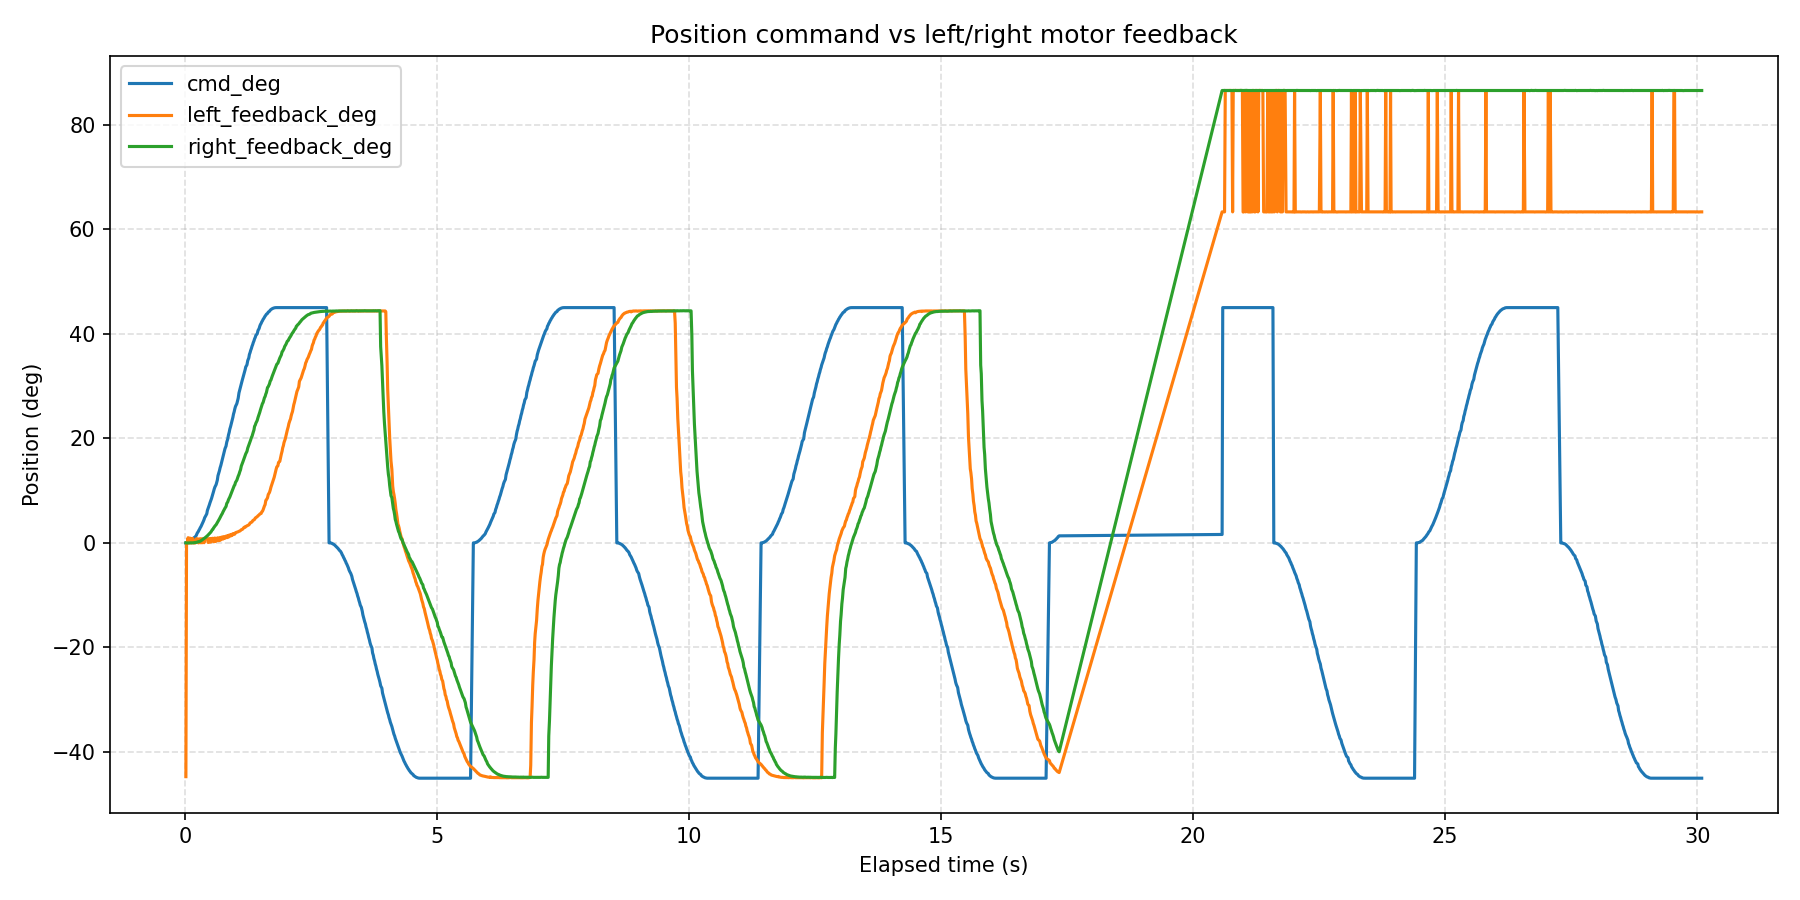

The table this chart was drawn from, first rows:
wall_time_iso, wall_time_epoch_s, elapsed_s, phase_index, phase_command_position_deg, phase_duration_s, sample_index, command_position_deg, left_motor_id, left_motor_label, left_feedback_position_deg, left_feedback_speed_erpm, left_feedback_current_amps, left_feedback_temperature_c, left_feedback_error_code, left_feedback_error_description, left_is_fresh_feedback, right_motor_id, right_motor_label, right_feedback_position_deg, right_feedback_speed_erpm, right_feedback_current_amps, right_feedback_temperature_c, right_feedback_error_code
2026-08-11T16:50:57.657, 1786459858, 0.01652, 1, 45, 2.8, 1, 0.000000, 0x01, left, -44.71, -9, -0.01832, 26, 0, No fault, False, 0x02, right, 0.01093, 132, -0.01832, 25, 0
2026-08-11T16:50:57.669, 1786459858, 0.02918, 1, 45, 2.8, 2, 0.01645, 0x01, left, 0.01093, 185, -0.003663, 25, 0, No fault, False, 0x02, right, -0.01093, 115, 0.01099, 25, 0
2026-08-11T16:50:57.685, 1786459858, 0.04461, 1, 45, 2.8, 3, 0.04067, 0x01, left, 0.01093, 132, -0.01832, 25, 0, No fault, False, 0x02, right, -0.01093, -97, -0.003663, 25, 0
2026-08-11T16:50:57.700, 1786459858, 0.0598, 1, 45, 2.8, 4, 0.08735, 0x01, left, 0.9945, 97, -0.09158, 26, 0, No fault, False, 0x02, right, -0.01093, -44, -0.003663, 25, 0
2026-08-11T16:50:57.715, 1786459858, 0.07521, 1, 45, 2.8, 5, 0.1446, 0x01, left, -0.01093, 115, 0.01099, 25, 0, No fault, False, 0x02, right, -0.01093, 132, 0.01099, 26, 0
2026-08-11T16:50:57.730, 1786459858, 0.09041, 1, 45, 2.8, 6, 0.2211, 0x01, left, 0.9071, -273, -0.1136, 26, 0, No fault, False, 0x02, right, -0.01093, 44, -0.01099, 25, 0
2026-08-11T16:50:57.742, 1786459858, 0.102, 1, 45, 2.8, 7, 0.3125, 0x01, left, 0.9071, 167, -0.1062, 26, 0, No fault, False, 0x02, right, 0.01093, 115, 0.003663, 25, 0
2026-08-11T16:50:57.756, 1786459858, 0.1159, 1, 45, 2.8, 8, 0.3939, 0x01, left, -0.01093, -132, -0.02564, 25, 0, No fault, False, 0x02, right, 0.01093, -9, -0.003663, 25, 0
2026-08-11T16:50:57.768, 1786459858, 0.1276, 1, 45, 2.8, 9, 0.5007, 0x01, left, -0.01093, -238, -0.05495, 25, 0, No fault, False, 0x02, right, 0.01093, 115, 0.01832, 25, 0
2026-08-11T16:50:57.782, 1786459858, 0.1416, 1, 45, 2.8, 10, 0.6035, 0x01, left, 0.8415, -9, -0.1136, 26, 0, No fault, False, 0x02, right, 0.01093, -26, -0.01832, 26, 0
2026-08-11T16:50:57.793, 1786459858, 0.1532, 1, 45, 2.8, 11, 0.7339, 0x01, left, 0.8415, -167, -0.1209, 26, 0, No fault, False, 0x02, right, 0.01093, 97, 0.01832, 25, 0
2026-08-11T16:50:57.807, 1786459858, 0.1671, 1, 45, 2.8, 12, 0.8543, 0x01, left, -0.01093, 132, 0.01099, 26, 0, No fault, False, 0x02, right, 0.03279, 9, 0.03297, 25, 0
2026-08-11T16:50:57.818, 1786459858, 0.1783, 1, 45, 2.8, 13, 1.009, 0x01, left, -0.01093, -150, -0.03297, 25, 0, No fault, False, 0x02, right, 0.03279, 9, 0.03297, 25, 0
2026-08-11T16:50:57.843, 1786459858, 0.203, 1, 45, 2.8, 14, 1.149, 0x01, left, -0.01093, 44, -0.01099, 25, 0, No fault, True, 0x02, right, 0.0765, 291, 0.02564, 25, 0
2026-08-11T16:50:57.864, 1786459858, 0.2243, 1, 45, 2.8, 15, 1.472, 0x01, left, 0.7978, -62, -0.1209, 26, 0, No fault, False, 0x02, right, 0.09836, -62, 0.0696, 25, 0
2026-08-11T16:50:57.877, 1786459858, 0.2371, 1, 45, 2.8, 16, 1.785, 0x01, left, 0.7759, -44, -0.1136, 26, 0, No fault, False, 0x02, right, 0.1421, 115, 0.04762, 25, 0
2026-08-11T16:50:57.889, 1786459858, 0.2488, 1, 45, 2.8, 17, 1.983, 0x01, left, 0.7759, 167, -0.1282, 26, 0, No fault, False, 0x02, right, 0.1639, 9, 0.05495, 25, 0
2026-08-11T16:50:57.903, 1786459858, 0.2629, 1, 45, 2.8, 18, 2.179, 0x01, left, 0.01093, -9, -0.01099, 25, 0, No fault, False, 0x02, right, 0.2295, -62, 0.05495, 25, 0
2026-08-11T16:50:57.915, 1786459858, 0.2746, 1, 45, 2.8, 19, 2.42, 0x01, left, 0.01093, 115, 0.01832, 25, 0, No fault, False, 0x02, right, 0.2295, -26, 0.0696, 25, 0
2026-08-11T16:50:57.929, 1786459858, 0.2884, 1, 45, 2.8, 20, 2.632, 0x01, left, 0.7759, 97, -0.1209, 26, 0, No fault, False, 0x02, right, 0.2951, -62, 0.05495, 25, 0
2026-08-11T16:50:57.941, 1786459858, 0.3005, 1, 45, 2.8, 21, 2.891, 0x01, left, 0.7759, -26, -0.1136, 26, 0, No fault, False, 0x02, right, 0.3169, -62, 0.07692, 25, 0
2026-08-11T16:50:57.956, 1786459858, 0.3157, 1, 45, 2.8, 22, 3.13, 0x01, left, 0.01093, 26, 0.003663, 26, 0, No fault, False, 0x02, right, 0.4044, 220, 0.04029, 25, 0
2026-08-11T16:50:57.971, 1786459858, 0.3309, 1, 45, 2.8, 23, 3.439, 0x01, left, 0.7759, -62, -0.1136, 26, 0, No fault, False, 0x02, right, 0.5136, 44, 0.03297, 25, 0
2026-08-11T16:50:57.986, 1786459858, 0.3463, 1, 45, 2.8, 24, 3.761, 0x01, left, 0.03279, -9, 0.01832, 25, 0, No fault, False, 0x02, right, 0.6229, 379, 0.05495, 25, 0
2026-08-11T16:50:58.002, 1786459858, 0.3618, 1, 45, 2.8, 25, 4.103, 0x01, left, 0.7759, -44, -0.1062, 26, 0, No fault, False, 0x02, right, 0.7322, 203, 0.04029, 25, 0
2026-08-11T16:50:58.017, 1786459858, 0.377, 1, 45, 2.8, 26, 4.459, 0x01, left, 0.03279, 9, 0.03297, 25, 0, No fault, False, 0x02, right, 0.8415, 26, 0.04762, 25, 0
2026-08-11T16:50:58.029, 1786459858, 0.3889, 1, 45, 2.8, 27, 4.823, 0x01, left, 0.7978, 326, -0.09158, 26, 0, No fault, False, 0x02, right, 0.9289, 203, 0.08425, 25, 0
2026-08-11T16:50:58.046, 1786459858, 0.4064, 1, 45, 2.8, 28, 5.115, 0x01, left, 0.7978, -44, -0.08425, 26, 0, No fault, True, 0x02, right, 1.06, 273, 0.06227, 25, 0
2026-08-11T16:50:58.071, 1786459858, 0.4306, 1, 45, 2.8, 29, 5.566, 0x01, left, 0.7978, -44, -0.07692, 26, 0, No fault, False, 0x02, right, 1.257, 273, 0.09158, 25, 0
2026-08-11T16:50:58.083, 1786459858, 0.4429, 1, 45, 2.8, 30, 6.202, 0x01, left, 0.7978, 220, -0.0696, 26, 0, No fault, False, 0x02, right, 1.366, 44, 0.09158, 25, 0
2026-08-11T16:50:58.096, 1786459858, 0.4562, 1, 45, 2.8, 31, 6.549, 0x01, left, 0.09836, -185, 0.03297, 25, 0, No fault, False, 0x02, right, 1.497, 203, 0.06227, 25, 0
2026-08-11T16:50:58.109, 1786459858, 0.4686, 1, 45, 2.8, 32, 6.912, 0x01, left, 0.09836, -62, 0.0696, 25, 0, No fault, False, 0x02, right, 1.606, 9, 0.04029, 25, 0
2026-08-11T16:50:58.123, 1786459858, 0.4826, 1, 45, 2.8, 33, 7.298, 0x01, left, 0.8196, 9, -0.04029, 26, 0, No fault, False, 0x02, right, 1.781, 273, 0.04762, 25, 0
2026-08-11T16:50:58.135, 1786459858, 0.4946, 1, 45, 2.8, 34, 7.674, 0x01, left, 0.8196, -26, -0.05495, 26, 0, No fault, False, 0x02, right, 1.869, 273, 0.07692, 25, 0
2026-08-11T16:50:58.149, 1786459858, 0.5092, 1, 45, 2.8, 35, 8.043, 0x01, left, 0.1421, -9, 0.04762, 25, 0, No fault, False, 0x02, right, 2.044, 185, 0.08425, 25, 0
2026-08-11T16:50:58.165, 1786459858, 0.5247, 1, 45, 2.8, 36, 8.486, 0x01, left, 0.8415, 203, -0.04029, 26, 0, No fault, False, 0x02, right, 2.262, 203, 0.06227, 25, 0
2026-08-11T16:50:58.180, 1786459858, 0.5399, 1, 45, 2.8, 37, 8.971, 0x01, left, 0.8415, -344, -0.03297, 26, 0, No fault, False, 0x02, right, 2.524, 361, 0.0696, 25, 0
2026-08-11T16:50:58.193, 1786459858, 0.5525, 1, 45, 2.8, 38, 9.442, 0x01, left, 0.8852, -79, -0.03297, 26, 0, No fault, False, 0x02, right, 2.59, 220, 0.1136, 25, 0
2026-08-11T16:50:58.206, 1786459858, 0.5659, 1, 45, 2.8, 39, 9.854, 0x01, left, 0.2295, -238, 0.04762, 26, 0, No fault, False, 0x02, right, 2.874, 397, 0.06227, 25, 0
2026-08-11T16:50:58.218, 1786459858, 0.5779, 1, 45, 2.8, 40, 10.29, 0x01, left, 0.2295, -26, 0.0696, 25, 0, No fault, False, 0x02, right, 3.005, 432, 0.05495, 26, 0
2026-08-11T16:50:58.232, 1786459858, 0.5921, 1, 45, 2.8, 41, 10.69, 0x01, left, 0.9289, -79, -0.02564, 26, 0, No fault, False, 0x02, right, 3.224, 414, 0.05495, 25, 0
2026-08-11T16:50:58.257, 1786459858, 0.6167, 1, 45, 2.8, 42, 11.16, 0x01, left, 0.3169, -44, 0.06227, 25, 0, No fault, True, 0x02, right, 3.486, 414, 0.04762, 25, 0
2026-08-11T16:50:58.281, 1786459858, 0.6405, 1, 45, 2.8, 43, 12.02, 0x01, left, 0.9508, 62, 0.01832, 26, 0, No fault, False, 0x02, right, 3.88, 414, 0.0696, 25, 0
2026-08-11T16:50:58.293, 1786459858, 0.653, 1, 45, 2.8, 44, 12.85, 0x01, left, 0.9726, 26, -0.01099, 26, 0, No fault, False, 0x02, right, 4.098, 361, 0.04029, 25, 0
2026-08-11T16:50:58.306, 1786459858, 0.6665, 1, 45, 2.8, 45, 13.3, 0x01, left, 0.4262, -97, 0.05495, 25, 0, No fault, False, 0x02, right, 4.339, 309, 0.06227, 25, 0
2026-08-11T16:50:58.322, 1786459858, 0.682, 1, 45, 2.8, 46, 13.8, 0x01, left, 0.4699, 97, 0.06227, 25, 0, No fault, True, 0x02, right, 4.601, 203, 0.09158, 25, 0
2026-08-11T16:50:58.334, 1786459858, 0.6946, 1, 45, 2.8, 47, 14.34, 0x01, left, 1.038, 79, 0.03297, 26, 0, No fault, False, 0x02, right, 4.841, 732, 0.01099, 25, 0
2026-08-11T16:50:58.350, 1786459858, 0.7096, 1, 45, 2.8, 48, 14.81, 0x01, left, 0.5792, 450, 0.04029, 25, 0, No fault, False, 0x02, right, 5.125, -9, 0.05495, 25, 0
2026-08-11T16:50:58.364, 1786459858, 0.724, 1, 45, 2.8, 49, 15.36, 0x01, left, 1.104, 62, 0.02564, 26, 0, No fault, False, 0x02, right, 5.388, 520, 0.09158, 25, 0
2026-08-11T16:50:58.380, 1786459858, 0.7394, 1, 45, 2.8, 50, 15.92, 0x01, left, 1.104, 97, 0.04762, 26, 0, No fault, True, 0x02, right, 5.628, 238, 0.1136, 25, 0
2026-08-11T16:50:58.392, 1786459858, 0.7517, 1, 45, 2.8, 51, 16.48, 0x01, left, 0.7322, 203, 0.04029, 25, 0, No fault, False, 0x02, right, 5.912, 397, 0.02564, 26, 0
2026-08-11T16:50:58.407, 1786459858, 0.7666, 1, 45, 2.8, 52, 16.95, 0x01, left, 1.191, 26, 0.03297, 26, 0, No fault, False, 0x02, right, 6.196, 361, 0.0696, 26, 0
2026-08-11T16:50:58.420, 1786459858, 0.7803, 1, 45, 2.8, 53, 17.51, 0x01, left, 0.8415, 26, 0.04762, 25, 0, No fault, False, 0x02, right, 6.481, 203, 0.05495, 25, 0
2026-08-11T16:50:58.432, 1786459858, 0.7924, 1, 45, 2.8, 54, 18.04, 0x01, left, 0.9071, 132, 0.06227, 25, 0, No fault, False, 0x02, right, 6.655, 326, 0.1136, 25, 0
2026-08-11T16:50:58.453, 1786459858, 0.8125, 1, 45, 2.8, 55, 18.5, 0x01, left, 1.3, 9, 0.04762, 26, 0, No fault, False, 0x02, right, 6.961, 696, 0.04029, 25, 0
2026-08-11T16:50:58.467, 1786459858, 0.8276, 1, 45, 2.8, 56, 19.29, 0x01, left, 0.9945, 309, 0.09158, 25, 0, No fault, False, 0x02, right, 7.552, 661, 0.1062, 25, 0
2026-08-11T16:50:58.487, 1786459858, 0.8466, 1, 45, 2.8, 57, 19.87, 0x01, left, 1.41, 344, 0.0696, 26, 0, No fault, False, 0x02, right, 7.836, 591, 0.0989, 26, 0
2026-08-11T16:50:58.501, 1786459859, 0.8607, 1, 45, 2.8, 58, 20.62, 0x01, left, 1.104, -62, 0.08425, 25, 0, No fault, False, 0x02, right, 8.251, 555, 0.06227, 25, 0
2026-08-11T16:50:58.516, 1786459859, 0.876, 1, 45, 2.8, 59, 21.17, 0x01, left, 1.497, -115, 0.09158, 26, 0, No fault, False, 0x02, right, 8.535, 238, 0.08425, 25, 0
2026-08-11T16:50:58.528, 1786459859, 0.8879, 1, 45, 2.8, 60, 21.76, 0x01, left, 1.519, 150, 0.09158, 26, 0, No fault, False, 0x02, right, 8.776, 344, 0.06227, 25, 0
... 1,825 more rows
